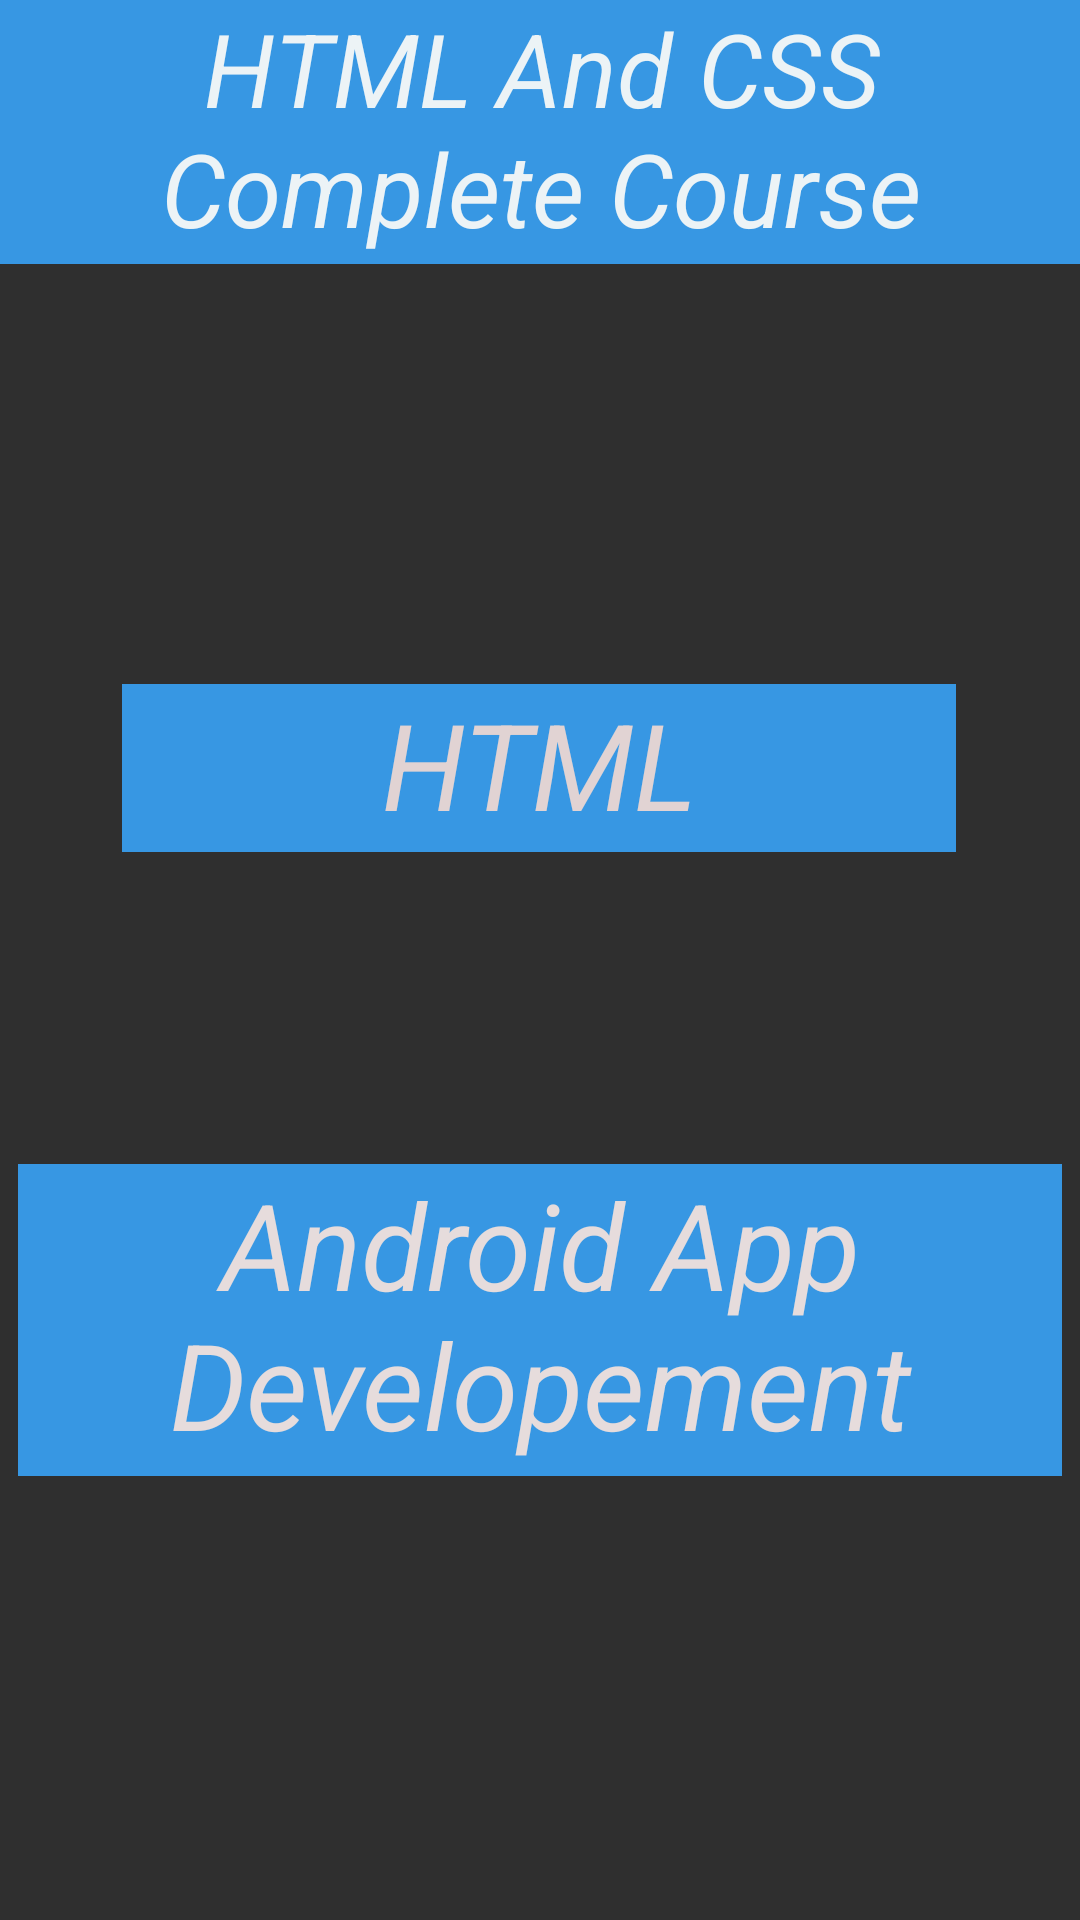

Reconstruct the res/layout file that produces this screen, plus the resources it refers to.
<!-- AndroidManifest.xml: application theme Theme.Html_css -->
<!-- res/layout/activity_main.xml -->
<?xml version="1.0" encoding="utf-8"?>
<androidx.constraintlayout.widget.ConstraintLayout xmlns:android="http://schemas.android.com/apk/res/android"
    xmlns:app="http://schemas.android.com/apk/res-auto"
    xmlns:tools="http://schemas.android.com/tools"
    android:layout_width="match_parent"
    android:layout_height="match_parent"
    android:background="#DD100F0F"
    tools:context=".MainActivity">

    <TextView
        android:id="@+id/textView5"
        android:layout_width="408dp"
        android:layout_height="88dp"
        android:background="#3797E3"
        android:paddingLeft="20dp"
        android:paddingRight="20dp"
        android:text="HTML And CSS Complete Course"
        android:textAlignment="center"
        android:textAppearance="@style/TextAppearance.AppCompat.Display1"
        android:textColor="#ECF3F6"
        android:textColorHighlight="#C30E0E"
        android:textStyle="italic"
        app:layout_constraintEnd_toEndOf="parent"
        app:layout_constraintStart_toStartOf="parent"
        app:layout_constraintTop_toTopOf="parent"
        tools:ignore="TextContrastCheck" />

    <TextView
        android:id="@+id/html"
        android:layout_width="278dp"
        android:layout_height="56dp"
        android:layout_marginTop="140dp"
        android:background="#3797E3"
        android:text="HTML"
        android:textAlignment="center"
        android:textAppearance="@style/TextAppearance.AppCompat.Display1"
        android:textColor="#E1D3D3"
        android:textSize="40sp"
        android:textStyle="italic"
        app:layout_constraintEnd_toEndOf="parent"
        app:layout_constraintHorizontal_bias="0.496"
        app:layout_constraintStart_toStartOf="parent"
        app:layout_constraintTop_toBottomOf="@+id/textView5"
        tools:ignore="TextContrastCheck" />

    <TextView
        android:id="@+id/css"
        android:layout_width="348dp"
        android:layout_height="104dp"
        android:layout_marginTop="104dp"
        android:background="#3797E3"
        android:text="Android App Developement"
        android:textAlignment="center"
        android:textAppearance="@style/TextAppearance.AppCompat.Display1"
        android:textColor="#E6DCDC"
        android:textSize="40sp"
        android:textStyle="italic"
        app:layout_constraintEnd_toEndOf="parent"
        app:layout_constraintHorizontal_bias="0.496"
        app:layout_constraintStart_toStartOf="parent"
        app:layout_constraintTop_toBottomOf="@+id/html"
        tools:ignore="TextContrastCheck" />
</androidx.constraintlayout.widget.ConstraintLayout>
<!-- resources referenced by this layout -->
<resources>
  <style name="Theme.Html_css" parent="Theme.MaterialComponents.DayNight.DarkActionBar">
          
          <item name="colorPrimary">@color/purple_500</item>
          <item name="colorPrimaryVariant">@color/purple_700</item>
          <item name="colorOnPrimary">@color/white</item>
          
          <item name="colorSecondary">@color/teal_200</item>
          <item name="colorSecondaryVariant">@color/teal_700</item>
          <item name="colorOnSecondary">@color/black</item>
          
          <item name="android:statusBarColor" tools:targetApi="l">?attr/colorPrimaryVariant</item>
          
      </style>
  <!-- not gathered from this repository: default colours our renderer supplied (Android Studio template values) -->
  <color name="purple_500">#FF6200EE</color>
  <color name="purple_700">#FF3700B3</color>
  <color name="teal_200">#FF03DAC5</color>
  <color name="teal_700">#FF018786</color>
  <color name="black">#FF000000</color>
  <color name="white">#FFFFFFFF</color>
</resources>
